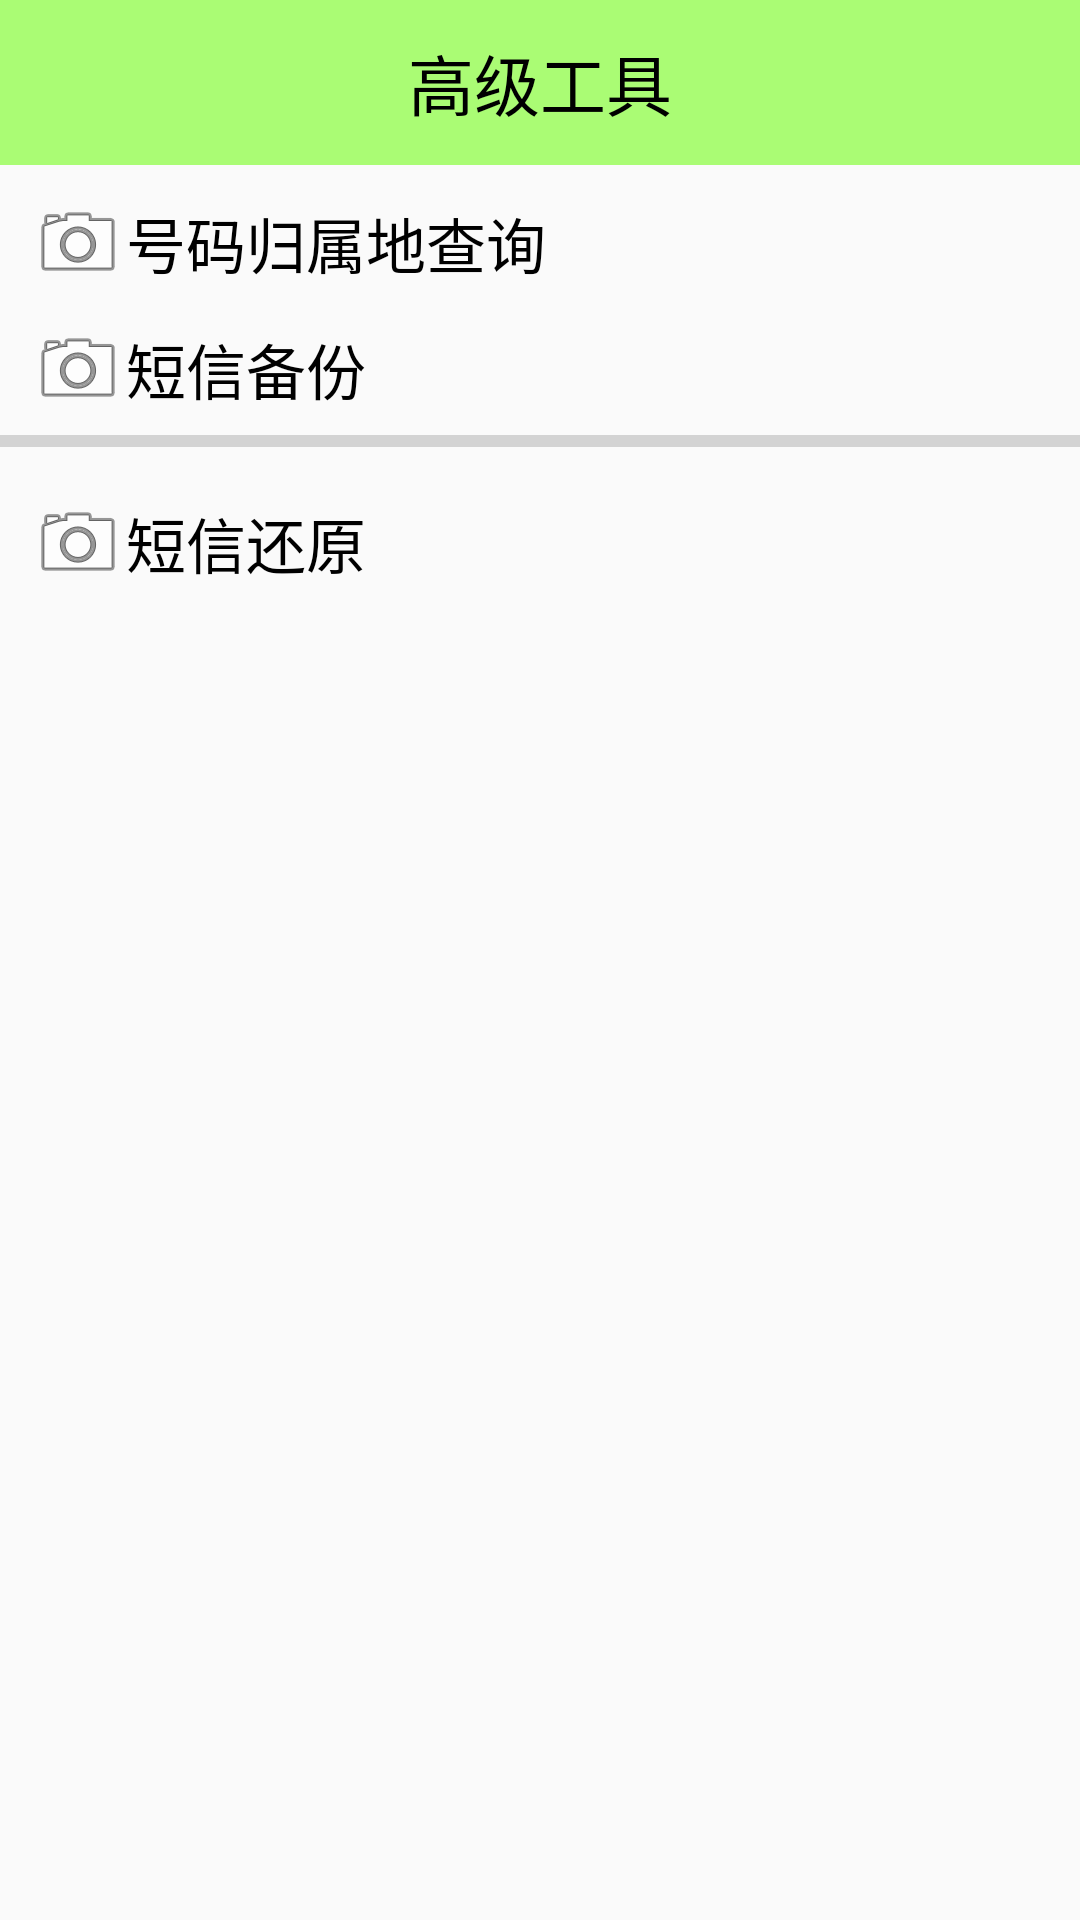

Reconstruct the res/layout file that produces this screen, plus the resources it refers to.
<!-- AndroidManifest.xml: application theme AppTheme -->
<!-- res/layout/activity_advance_tool.xml -->
<?xml version="1.0" encoding="utf-8"?>
<LinearLayout xmlns:android="http://schemas.android.com/apk/res/android"
    android:layout_width="match_parent"
    android:layout_height="match_parent"
    android:orientation="vertical" >

    <TextView
        android:id="@+id/textView1"
        android:layout_width="fill_parent"
        android:layout_height="55dip"
        android:background="#8866ff00"
        android:gravity="center"
        android:text="高级工具"
        android:textColor="#000000"
        android:textSize="22sp" />

    <TextView
        android:clickable="true"
        android:onClick="numberQuery"
        android:gravity="center_vertical"
        android:drawableLeft="@android:drawable/ic_menu_camera"
        android:textColor="#000000"
        android:textSize="20sp"
        android:layout_marginTop="10dip"
        android:layout_marginLeft="10dip"
        android:text="号码归属地查询"
        android:layout_width="fill_parent"
        android:layout_height="wrap_content" />
    <TextView
        android:clickable="true"
        android:onClick="smsBackup"
        android:gravity="center_vertical"
        android:drawableLeft="@android:drawable/ic_menu_camera"
        android:textColor="#000000"
        android:textSize="20sp"
        android:layout_marginTop="10dip"
        android:layout_marginLeft="10dip"
        android:text="短信备份"
        android:layout_width="fill_parent"
        android:layout_height="wrap_content" />

    <ProgressBar
        android:id="@+id/progressBar1"
        style="?android:attr/progressBarStyleHorizontal"
        android:layout_width="match_parent"
        android:layout_height="wrap_content" />

    <TextView
        android:clickable="true"
        android:onClick="smsRecover"
        android:gravity="center_vertical"
        android:drawableLeft="@android:drawable/ic_menu_camera"
        android:textColor="#000000"
        android:textSize="20sp"
        android:layout_marginTop="10dip"
        android:layout_marginLeft="10dip"
        android:text="短信还原"
        android:layout_width="fill_parent"
        android:layout_height="wrap_content" />

</LinearLayout>
<!-- resources referenced by this layout -->
<resources>
  <style name="AppTheme" parent="AppBaseTheme">
          <item name="windowNoTitle">true</item>
          
      </style>
  <style name="AppBaseTheme" parent="Theme.AppCompat.Light">
          
      </style>
</resources>
